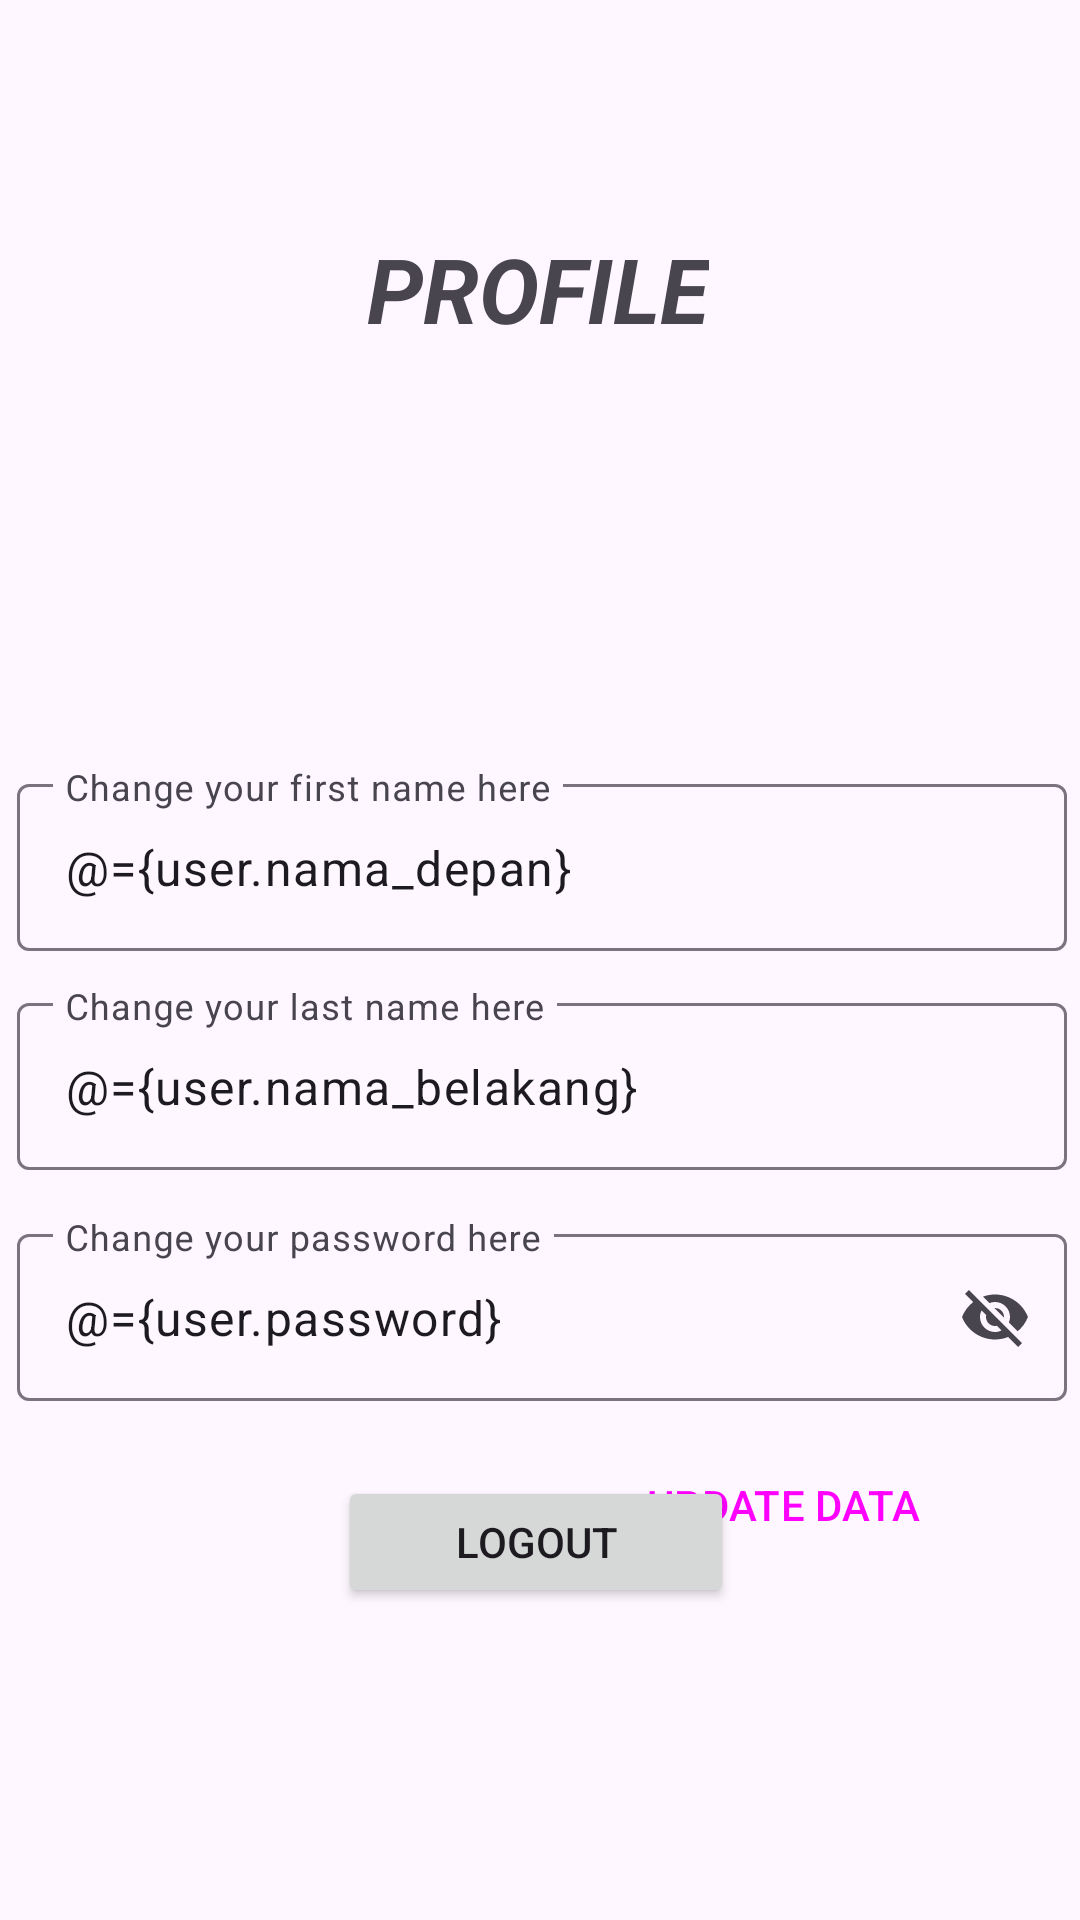

Layout XML and referenced resources for this Android screen:
<!-- AndroidManifest.xml: application theme Theme.HobbyApp -->
<!-- res/layout/fragment_profile.xml -->
<?xml version="1.0" encoding="utf-8"?>
<layout xmlns:android="http://schemas.android.com/apk/res/android"
    xmlns:app="http://schemas.android.com/apk/res-auto"
    xmlns:tools="http://schemas.android.com/tools">

    <data>
        <variable
            name="user"
            type="com.example.hobbyapp.model.User" />
        <variable
            name="updateListener"
            type="com.example.hobbyapp.view.UpdateUserClick" />
    </data>

    <FrameLayout
        android:layout_width="match_parent"
        android:layout_height="match_parent"
        tools:context=".view.ProfileFragment">

        <androidx.constraintlayout.widget.ConstraintLayout
            android:layout_width="match_parent"
            android:layout_height="match_parent">

            <TextView
                android:id="@+id/textView4"
                android:layout_width="wrap_content"
                android:layout_height="wrap_content"
                android:layout_marginStart="180dp"
                android:layout_marginTop="76dp"
                android:layout_marginEnd="180dp"
                android:text="PROFILE"
                android:textSize="30dp"
                android:textStyle="bold|italic"
                app:layout_constraintEnd_toEndOf="parent"
                app:layout_constraintHorizontal_bias="0.507"
                app:layout_constraintStart_toStartOf="parent"
                app:layout_constraintTop_toTopOf="parent" />

            <TextView
                android:id="@+id/txtCurrUser"
                android:layout_width="wrap_content"
                android:layout_height="wrap_content"
                android:layout_marginTop="56dp"
                android:text="@{user.nama_depan + ' ' + user.nama_belakang}"
                android:textSize="16sp"
                app:layout_constraintEnd_toEndOf="parent"
                app:layout_constraintHorizontal_bias="0.495"
                app:layout_constraintStart_toStartOf="parent"
                app:layout_constraintTop_toBottomOf="@+id/textView4" />

            <TextView
                android:id="@+id/txtUserEmail"
                android:layout_width="wrap_content"
                android:layout_height="wrap_content"
                android:layout_marginTop="80dp"
                android:text="@{user.email}"
                android:textSize="14sp"
                app:layout_constraintEnd_toEndOf="parent"
                app:layout_constraintHorizontal_bias="0.497"
                app:layout_constraintStart_toStartOf="parent"
                app:layout_constraintTop_toBottomOf="@+id/textView4" />

            <com.google.android.material.textfield.TextInputLayout
                android:id="@+id/textInputLayout7"
                android:layout_width="350dp"
                android:layout_height="wrap_content"
                android:layout_marginStart="15dp"
                android:layout_marginTop="256dp"
                android:layout_marginEnd="15dp"
                android:hint="Change your first name here"
                app:layout_constraintEnd_toEndOf="parent"
                app:layout_constraintHorizontal_bias="0.483"
                app:layout_constraintStart_toStartOf="parent"
                app:layout_constraintTop_toTopOf="parent">

                <com.google.android.material.textfield.TextInputEditText
                    android:id="@+id/txtChangeFirstName"
                    android:text="@={user.nama_depan}"
                    android:layout_width="match_parent"
                    android:layout_height="wrap_content" />
            </com.google.android.material.textfield.TextInputLayout>

            <com.google.android.material.textfield.TextInputLayout
                android:id="@+id/textInputLayout9"
                android:layout_width="350dp"
                android:layout_height="wrap_content"
                android:layout_marginStart="15dp"
                android:layout_marginTop="16dp"
                android:layout_marginEnd="15dp"
                android:hint="Change your password here"
                app:endIconMode="password_toggle"
                app:layout_constraintEnd_toEndOf="parent"
                app:layout_constraintHorizontal_bias="0.483"
                app:layout_constraintStart_toStartOf="parent"
                app:layout_constraintTop_toBottomOf="@+id/textInputLayout8">

                <com.google.android.material.textfield.TextInputEditText
                    android:id="@+id/txtChangePassword"
                    android:text="@={user.password}"
                    android:layout_width="match_parent"
                    android:layout_height="wrap_content" />
            </com.google.android.material.textfield.TextInputLayout>

            <Button
                android:id="@+id/btnUpdateData"
                style="@style/Widget.Material3.Button"
                android:layout_width="142dp"
                android:layout_height="45dp"
                android:layout_marginTop="12dp"
                android:layout_marginEnd="28dp"
                android:text="UPDATE DATA"
                android:textSize="14sp"
                android:onClick="@{(view) -> updateListener.updateUser(view, user)}"
                app:layout_constraintEnd_toEndOf="parent"
                app:layout_constraintTop_toBottomOf="@+id/textInputLayout9" />

            <Button
                android:id="@+id/btnLogout"
                android:layout_width="132dp"
                android:layout_height="44dp"
                android:layout_marginBottom="104dp"
                android:text="LOGOUT"
                app:layout_constraintBottom_toBottomOf="parent"
                app:layout_constraintEnd_toEndOf="parent"
                app:layout_constraintHorizontal_bias="0.494"
                app:layout_constraintStart_toStartOf="parent" />

            <com.google.android.material.textfield.TextInputLayout
                android:id="@+id/textInputLayout8"
                android:layout_width="350dp"
                android:layout_height="wrap_content"
                android:layout_marginStart="15dp"
                android:layout_marginTop="12dp"
                android:layout_marginEnd="15dp"
                android:hint="Change your last name here"
                app:layout_constraintEnd_toEndOf="parent"
                app:layout_constraintHorizontal_bias="0.483"
                app:layout_constraintStart_toStartOf="parent"
                app:layout_constraintTop_toBottomOf="@+id/textInputLayout7">

                <com.google.android.material.textfield.TextInputEditText
                    android:id="@+id/txtChangeLastName"
                    android:text="@={user.nama_belakang}"
                    android:layout_width="match_parent"
                    android:layout_height="wrap_content" />
            </com.google.android.material.textfield.TextInputLayout>

        </androidx.constraintlayout.widget.ConstraintLayout>
    </FrameLayout>
</layout>
<!-- resources referenced by this layout -->
<resources>
  <style name="Theme.HobbyApp" parent="Theme.MaterialComponents.DayNight.DarkActionBar">
          
          <item name="colorPrimary">@color/purple_500</item>
          <item name="colorPrimaryVariant">@color/purple_700</item>
          <item name="colorOnPrimary">@color/white</item>
          
          <item name="colorSecondary">@color/teal_200</item>
          <item name="colorSecondaryVariant">@color/teal_700</item>
          <item name="colorOnSecondary">@color/black</item>
          
          <item name="android:statusBarColor">?attr/colorPrimaryVariant</item>
          
      </style>
  <!-- not gathered from this repository: default colours our renderer supplied (Android Studio template values) -->
  <color name="purple_500">#FF6200EE</color>
  <color name="purple_700">#FF3700B3</color>
  <color name="teal_200">#FF03DAC5</color>
  <color name="teal_700">#FF018786</color>
  <color name="black">#FF000000</color>
  <color name="white">#FFFFFFFF</color>
</resources>
